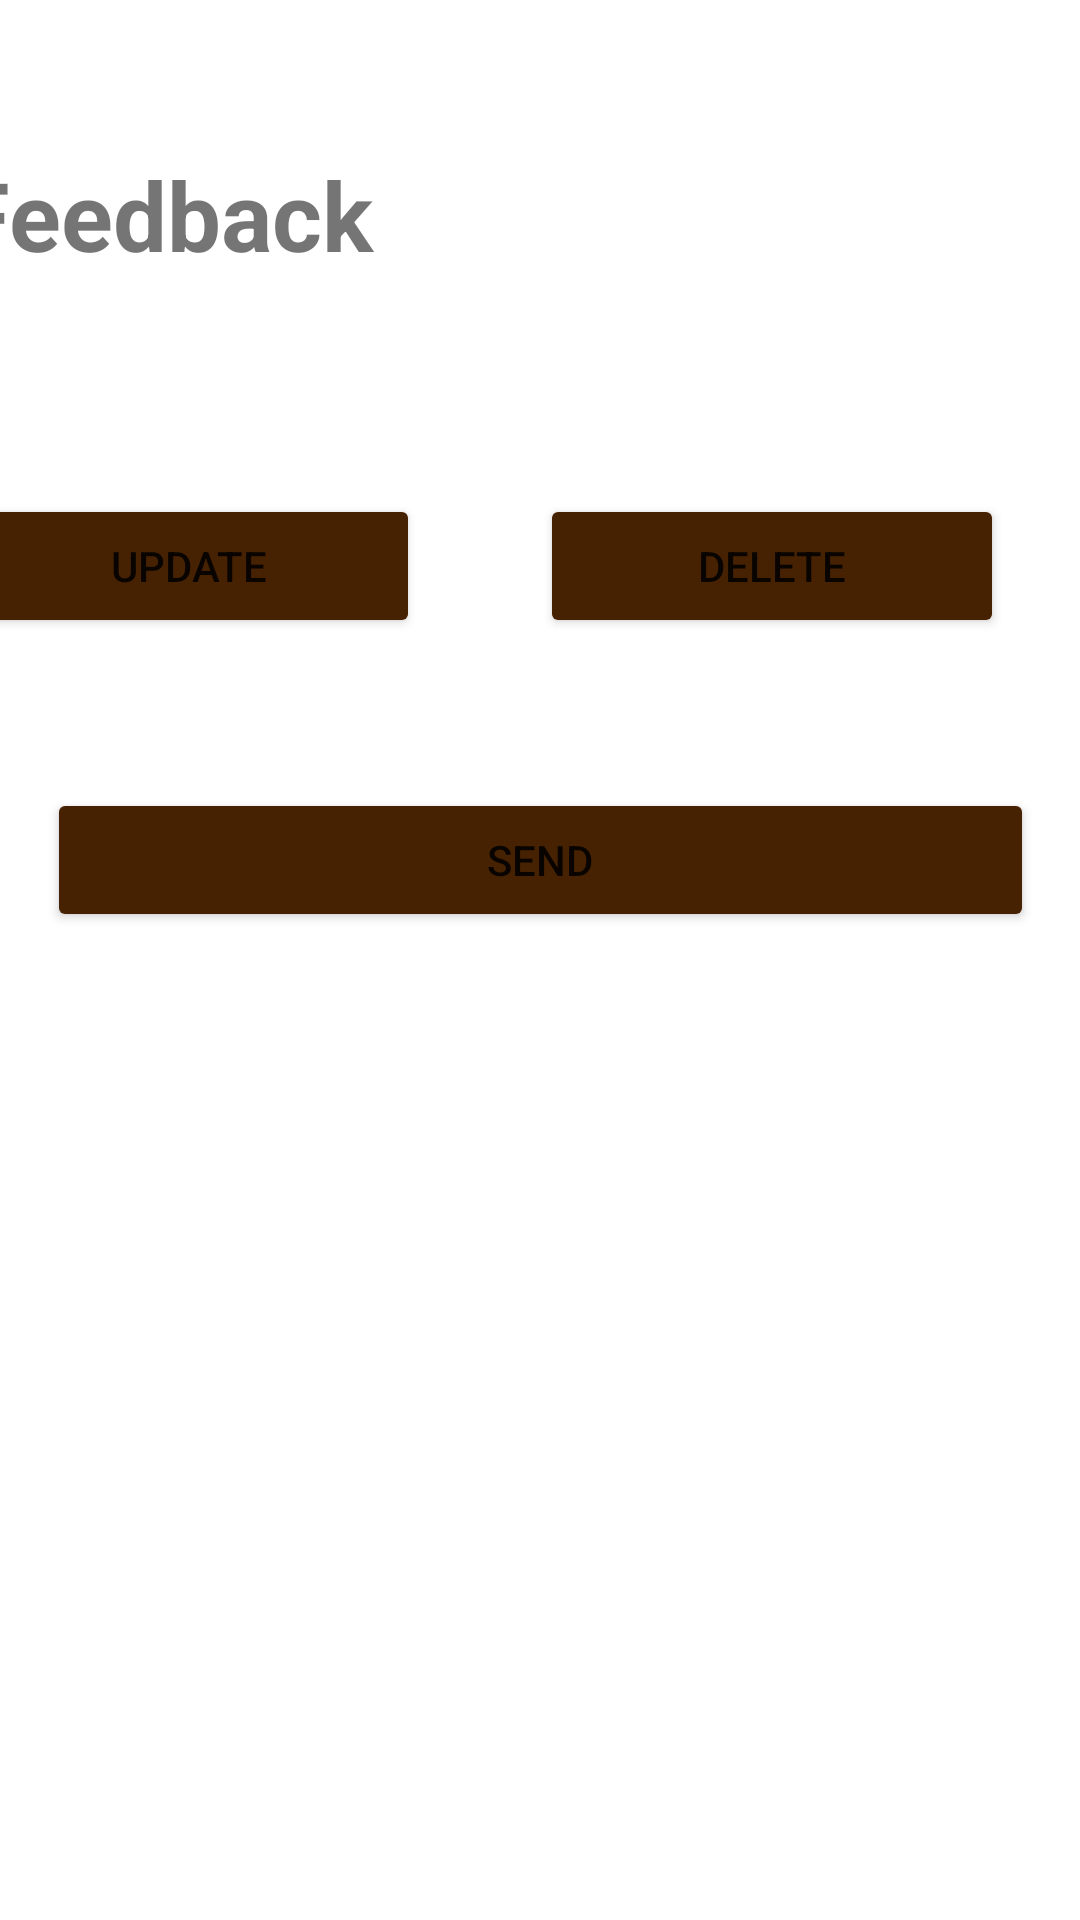

Android layout source for this screen:
<!-- AndroidManifest.xml: application theme Theme.SavvyCoffee -->
<!-- res/layout/activity_feedback_view.xml -->
<?xml version="1.0" encoding="utf-8"?>
<androidx.constraintlayout.widget.ConstraintLayout xmlns:android="http://schemas.android.com/apk/res/android"
    xmlns:app="http://schemas.android.com/apk/res-auto"
    xmlns:tools="http://schemas.android.com/tools"
    android:id="@+id/feedback_delete"
    android:layout_width="match_parent"
    android:layout_height="match_parent"
    android:background="@drawable/coffee_background"
    android:backgroundTint="#80FFFFFF"
    android:backgroundTintMode="src_over"
    tools:context=".feedback.feedback_view">

    <LinearLayout
        android:layout_width="409dp"
        android:layout_height="0dp"
        android:orientation="vertical"
        app:layout_constraintBottom_toBottomOf="parent"
        app:layout_constraintEnd_toEndOf="parent"
        app:layout_constraintStart_toStartOf="parent"
        app:layout_constraintTop_toTopOf="parent">

        <TextView
            android:id="@+id/textView23"
            android:layout_width="match_parent"
            android:layout_height="wrap_content"
            android:layout_marginLeft="10dp"
            android:layout_marginTop="50dp"
            android:layout_marginBottom="30dp"
            android:text="Feedback"
            android:textSize="32sp"
            android:textStyle="bold" />

        <TextView
            android:id="@+id/feedback"
            android:layout_width="match_parent"
            android:layout_height="wrap_content"
            android:layout_marginLeft="10dp"
            android:layout_marginRight="20dp"
            android:textSize="16sp" />

        <LinearLayout
            android:layout_width="match_parent"
            android:layout_height="wrap_content"
            android:orientation="horizontal">

            <Button
                android:id="@+id/feedback_update_btn"
                android:layout_width="wrap_content"
                android:layout_height="wrap_content"
                android:layout_marginLeft="10dp"
                android:layout_marginTop="20dp"
                android:layout_marginRight="40dp"
                android:layout_weight="1"
                android:backgroundTint="#472202"
                android:text="Update" />

            <Button
                android:id="@+id/feedback_delete_btn"
                android:layout_width="wrap_content"
                android:layout_height="wrap_content"
                android:layout_marginTop="20dp"
                android:layout_marginRight="50dp"
                android:layout_weight="1"
                android:backgroundTint="#472202"
                android:text="Delete" />
        </LinearLayout>

        <Button
            android:id="@+id/feedback_send"
            android:layout_width="match_parent"
            android:layout_height="wrap_content"
            android:layout_marginLeft="40dp"
            android:layout_marginTop="50dp"
            android:layout_marginRight="40dp"
            android:layout_marginBottom="10dp"
            android:backgroundTint="#472202"
            android:text="Send" />
    </LinearLayout>

</androidx.constraintlayout.widget.ConstraintLayout>
<!-- resources referenced by this layout -->
<resources>
  <style name="Theme.SavvyCoffee" parent="Theme.MaterialComponents.DayNight.DarkActionBar">
          
          <item name="colorPrimary">@color/purple_500</item>
          <item name="colorPrimaryVariant">@color/purple_700</item>
          <item name="colorOnPrimary">@color/white</item>
          
          <item name="colorSecondary">@color/teal_200</item>
          <item name="colorSecondaryVariant">@color/teal_700</item>
          <item name="colorOnSecondary">@color/black</item>
          
          <item name="android:statusBarColor" tools:targetApi="l">?attr/colorPrimaryVariant</item>
          
      </style>
  <!-- not gathered from this repository: default colours our renderer supplied (Android Studio template values) -->
  <color name="purple_500">#FF6200EE</color>
  <color name="purple_700">#FF3700B3</color>
  <color name="teal_200">#FF03DAC5</color>
  <color name="teal_700">#FF018786</color>
  <color name="black">#FF000000</color>
  <color name="white">#FFFFFFFF</color>
</resources>
